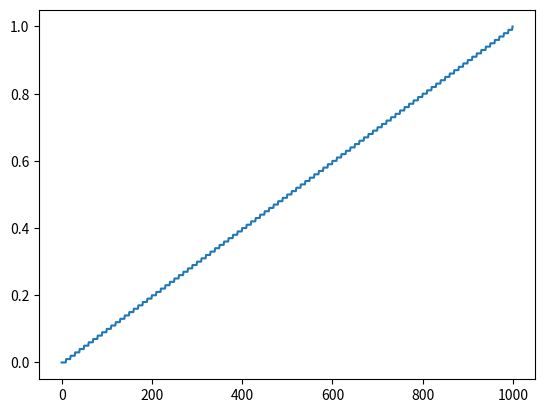

This figure's Python source:
import numpy as np
from matplotlib import pyplot
def draw_quantization():
    x = np.linspace(0,1,1000)
    T = 100
    x_q = np.floor(x*T)/T
    pyplot.plot(x_q)
    pyplot.show()

draw_quantization()